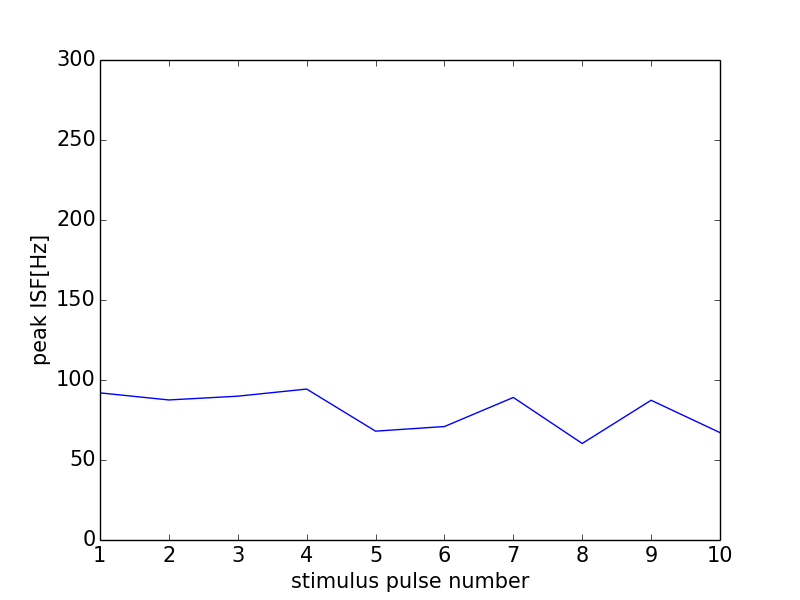

The table this chart was drawn from, first rows:
0, 0.0
0, 0
1, 91.95
2, 87.53
3, 89.89
4, 94.34
5, 68.03
6, 70.92
7, 89.09
8, 60.33
9, 87.34
10, 67.11
11, 0
